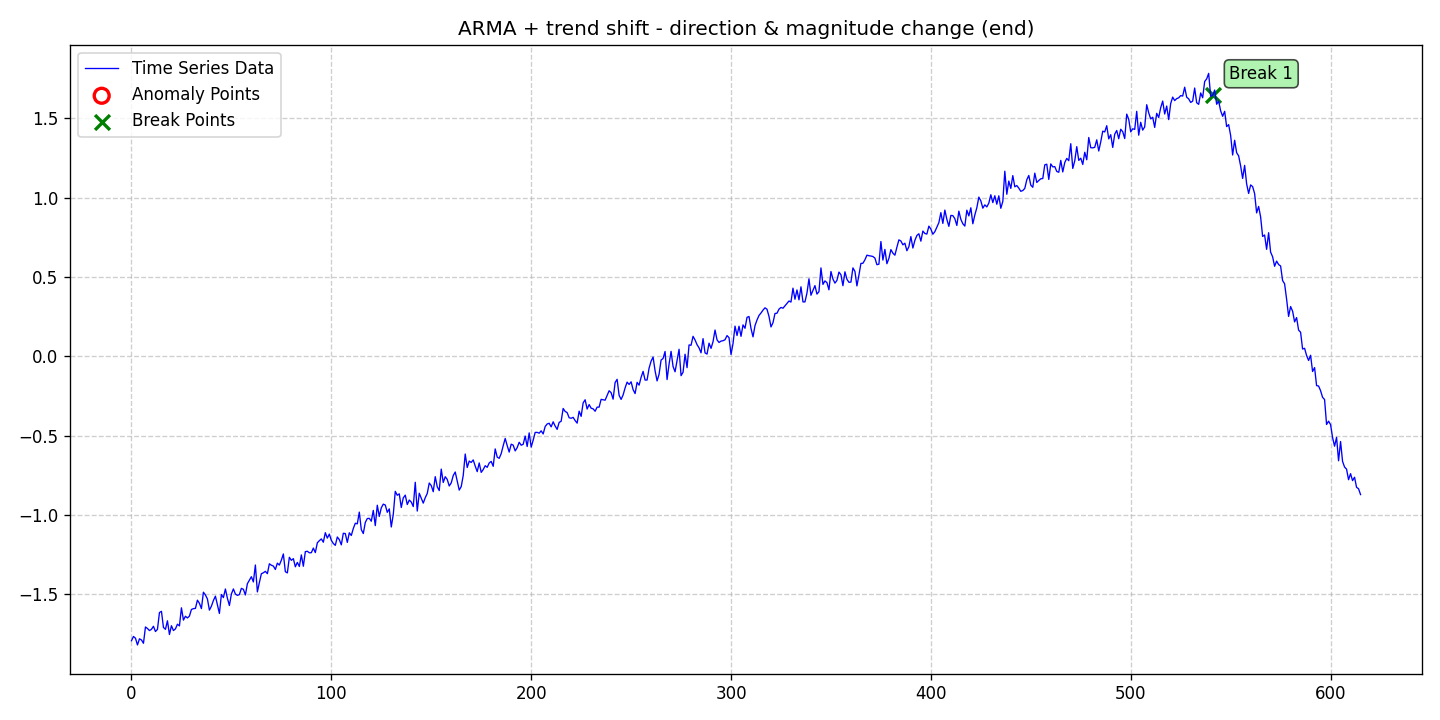

The file beside this chart, header and first rows:
date, data, stationary, det_lin_up, det_lin_down, det_quad, det_cubic, det_exp, det_damped, stoc_trend, volatility, single_seas, multiple_seas, point_anom_single, point_anom_multi, collect_anom, context_anom, mean_shift, var_shift, trend_shift, point_anom_count, point_anom_location, point_anom_point, collect_anom_count
2020-01-01, -1.793, 0, 0, 0, 0, 0, 0, 0, 0, 0, 0, 0, 0, 0, 0, 0, 0, 0, 1, 0, none, , 0
2020-01-02, -1.765, 0, 0, 0, 0, 0, 0, 0, 0, 0, 0, 0, 0, 0, 0, 0, 0, 0, 1, 0, none, , 0
2020-01-03, -1.777, 0, 0, 0, 0, 0, 0, 0, 0, 0, 0, 0, 0, 0, 0, 0, 0, 0, 1, 0, none, , 0
2020-01-04, -1.819, 0, 0, 0, 0, 0, 0, 0, 0, 0, 0, 0, 0, 0, 0, 0, 0, 0, 1, 0, none, , 0
2020-01-05, -1.78, 0, 0, 0, 0, 0, 0, 0, 0, 0, 0, 0, 0, 0, 0, 0, 0, 0, 1, 0, none, , 0
2020-01-06, -1.787, 0, 0, 0, 0, 0, 0, 0, 0, 0, 0, 0, 0, 0, 0, 0, 0, 0, 1, 0, none, , 0
2020-01-07, -1.808, 0, 0, 0, 0, 0, 0, 0, 0, 0, 0, 0, 0, 0, 0, 0, 0, 0, 1, 0, none, , 0
2020-01-08, -1.706, 0, 0, 0, 0, 0, 0, 0, 0, 0, 0, 0, 0, 0, 0, 0, 0, 0, 1, 0, none, , 0
2020-01-09, -1.715, 0, 0, 0, 0, 0, 0, 0, 0, 0, 0, 0, 0, 0, 0, 0, 0, 0, 1, 0, none, , 0
2020-01-10, -1.728, 0, 0, 0, 0, 0, 0, 0, 0, 0, 0, 0, 0, 0, 0, 0, 0, 0, 1, 0, none, , 0
2020-01-11, -1.72, 0, 0, 0, 0, 0, 0, 0, 0, 0, 0, 0, 0, 0, 0, 0, 0, 0, 1, 0, none, , 0
2020-01-12, -1.701, 0, 0, 0, 0, 0, 0, 0, 0, 0, 0, 0, 0, 0, 0, 0, 0, 0, 1, 0, none, , 0
2020-01-13, -1.734, 0, 0, 0, 0, 0, 0, 0, 0, 0, 0, 0, 0, 0, 0, 0, 0, 0, 1, 0, none, , 0
2020-01-14, -1.721, 0, 0, 0, 0, 0, 0, 0, 0, 0, 0, 0, 0, 0, 0, 0, 0, 0, 1, 0, none, , 0
2020-01-15, -1.615, 0, 0, 0, 0, 0, 0, 0, 0, 0, 0, 0, 0, 0, 0, 0, 0, 0, 1, 0, none, , 0
2020-01-16, -1.607, 0, 0, 0, 0, 0, 0, 0, 0, 0, 0, 0, 0, 0, 0, 0, 0, 0, 1, 0, none, , 0
2020-01-17, -1.708, 0, 0, 0, 0, 0, 0, 0, 0, 0, 0, 0, 0, 0, 0, 0, 0, 0, 1, 0, none, , 0
2020-01-18, -1.721, 0, 0, 0, 0, 0, 0, 0, 0, 0, 0, 0, 0, 0, 0, 0, 0, 0, 1, 0, none, , 0
2020-01-19, -1.667, 0, 0, 0, 0, 0, 0, 0, 0, 0, 0, 0, 0, 0, 0, 0, 0, 0, 1, 0, none, , 0
2020-01-20, -1.753, 0, 0, 0, 0, 0, 0, 0, 0, 0, 0, 0, 0, 0, 0, 0, 0, 0, 1, 0, none, , 0
2020-01-21, -1.698, 0, 0, 0, 0, 0, 0, 0, 0, 0, 0, 0, 0, 0, 0, 0, 0, 0, 1, 0, none, , 0
2020-01-22, -1.728, 0, 0, 0, 0, 0, 0, 0, 0, 0, 0, 0, 0, 0, 0, 0, 0, 0, 1, 0, none, , 0
2020-01-23, -1.718, 0, 0, 0, 0, 0, 0, 0, 0, 0, 0, 0, 0, 0, 0, 0, 0, 0, 1, 0, none, , 0
2020-01-24, -1.688, 0, 0, 0, 0, 0, 0, 0, 0, 0, 0, 0, 0, 0, 0, 0, 0, 0, 1, 0, none, , 0
2020-01-25, -1.699, 0, 0, 0, 0, 0, 0, 0, 0, 0, 0, 0, 0, 0, 0, 0, 0, 0, 1, 0, none, , 0
2020-01-26, -1.585, 0, 0, 0, 0, 0, 0, 0, 0, 0, 0, 0, 0, 0, 0, 0, 0, 0, 1, 0, none, , 0
2020-01-27, -1.662, 0, 0, 0, 0, 0, 0, 0, 0, 0, 0, 0, 0, 0, 0, 0, 0, 0, 1, 0, none, , 0
2020-01-28, -1.638, 0, 0, 0, 0, 0, 0, 0, 0, 0, 0, 0, 0, 0, 0, 0, 0, 0, 1, 0, none, , 0
2020-01-29, -1.649, 0, 0, 0, 0, 0, 0, 0, 0, 0, 0, 0, 0, 0, 0, 0, 0, 0, 1, 0, none, , 0
2020-01-30, -1.637, 0, 0, 0, 0, 0, 0, 0, 0, 0, 0, 0, 0, 0, 0, 0, 0, 0, 1, 0, none, , 0
2020-01-31, -1.595, 0, 0, 0, 0, 0, 0, 0, 0, 0, 0, 0, 0, 0, 0, 0, 0, 0, 1, 0, none, , 0
2020-02-01, -1.59, 0, 0, 0, 0, 0, 0, 0, 0, 0, 0, 0, 0, 0, 0, 0, 0, 0, 1, 0, none, , 0
2020-02-02, -1.589, 0, 0, 0, 0, 0, 0, 0, 0, 0, 0, 0, 0, 0, 0, 0, 0, 0, 1, 0, none, , 0
2020-02-03, -1.537, 0, 0, 0, 0, 0, 0, 0, 0, 0, 0, 0, 0, 0, 0, 0, 0, 0, 1, 0, none, , 0
2020-02-04, -1.556, 0, 0, 0, 0, 0, 0, 0, 0, 0, 0, 0, 0, 0, 0, 0, 0, 0, 1, 0, none, , 0
2020-02-05, -1.59, 0, 0, 0, 0, 0, 0, 0, 0, 0, 0, 0, 0, 0, 0, 0, 0, 0, 1, 0, none, , 0
2020-02-06, -1.487, 0, 0, 0, 0, 0, 0, 0, 0, 0, 0, 0, 0, 0, 0, 0, 0, 0, 1, 0, none, , 0
2020-02-07, -1.504, 0, 0, 0, 0, 0, 0, 0, 0, 0, 0, 0, 0, 0, 0, 0, 0, 0, 1, 0, none, , 0
2020-02-08, -1.529, 0, 0, 0, 0, 0, 0, 0, 0, 0, 0, 0, 0, 0, 0, 0, 0, 0, 1, 0, none, , 0
2020-02-09, -1.599, 0, 0, 0, 0, 0, 0, 0, 0, 0, 0, 0, 0, 0, 0, 0, 0, 0, 1, 0, none, , 0
2020-02-10, -1.574, 0, 0, 0, 0, 0, 0, 0, 0, 0, 0, 0, 0, 0, 0, 0, 0, 0, 1, 0, none, , 0
2020-02-11, -1.539, 0, 0, 0, 0, 0, 0, 0, 0, 0, 0, 0, 0, 0, 0, 0, 0, 0, 1, 0, none, , 0
2020-02-12, -1.512, 0, 0, 0, 0, 0, 0, 0, 0, 0, 0, 0, 0, 0, 0, 0, 0, 0, 1, 0, none, , 0
2020-02-13, -1.565, 0, 0, 0, 0, 0, 0, 0, 0, 0, 0, 0, 0, 0, 0, 0, 0, 0, 1, 0, none, , 0
2020-02-14, -1.621, 0, 0, 0, 0, 0, 0, 0, 0, 0, 0, 0, 0, 0, 0, 0, 0, 0, 1, 0, none, , 0
2020-02-15, -1.501, 0, 0, 0, 0, 0, 0, 0, 0, 0, 0, 0, 0, 0, 0, 0, 0, 0, 1, 0, none, , 0
2020-02-16, -1.521, 0, 0, 0, 0, 0, 0, 0, 0, 0, 0, 0, 0, 0, 0, 0, 0, 0, 1, 0, none, , 0
2020-02-17, -1.466, 0, 0, 0, 0, 0, 0, 0, 0, 0, 0, 0, 0, 0, 0, 0, 0, 0, 1, 0, none, , 0
2020-02-18, -1.525, 0, 0, 0, 0, 0, 0, 0, 0, 0, 0, 0, 0, 0, 0, 0, 0, 0, 1, 0, none, , 0
2020-02-19, -1.57, 0, 0, 0, 0, 0, 0, 0, 0, 0, 0, 0, 0, 0, 0, 0, 0, 0, 1, 0, none, , 0
2020-02-20, -1.498, 0, 0, 0, 0, 0, 0, 0, 0, 0, 0, 0, 0, 0, 0, 0, 0, 0, 1, 0, none, , 0
2020-02-21, -1.466, 0, 0, 0, 0, 0, 0, 0, 0, 0, 0, 0, 0, 0, 0, 0, 0, 0, 1, 0, none, , 0
2020-02-22, -1.498, 0, 0, 0, 0, 0, 0, 0, 0, 0, 0, 0, 0, 0, 0, 0, 0, 0, 1, 0, none, , 0
2020-02-23, -1.507, 0, 0, 0, 0, 0, 0, 0, 0, 0, 0, 0, 0, 0, 0, 0, 0, 0, 1, 0, none, , 0
2020-02-24, -1.502, 0, 0, 0, 0, 0, 0, 0, 0, 0, 0, 0, 0, 0, 0, 0, 0, 0, 1, 0, none, , 0
2020-02-25, -1.462, 0, 0, 0, 0, 0, 0, 0, 0, 0, 0, 0, 0, 0, 0, 0, 0, 0, 1, 0, none, , 0
2020-02-26, -1.468, 0, 0, 0, 0, 0, 0, 0, 0, 0, 0, 0, 0, 0, 0, 0, 0, 0, 1, 0, none, , 0
2020-02-27, -1.504, 0, 0, 0, 0, 0, 0, 0, 0, 0, 0, 0, 0, 0, 0, 0, 0, 0, 1, 0, none, , 0
2020-02-28, -1.433, 0, 0, 0, 0, 0, 0, 0, 0, 0, 0, 0, 0, 0, 0, 0, 0, 0, 1, 0, none, , 0
2020-02-29, -1.41, 0, 0, 0, 0, 0, 0, 0, 0, 0, 0, 0, 0, 0, 0, 0, 0, 0, 1, 0, none, , 0
... 556 more rows
